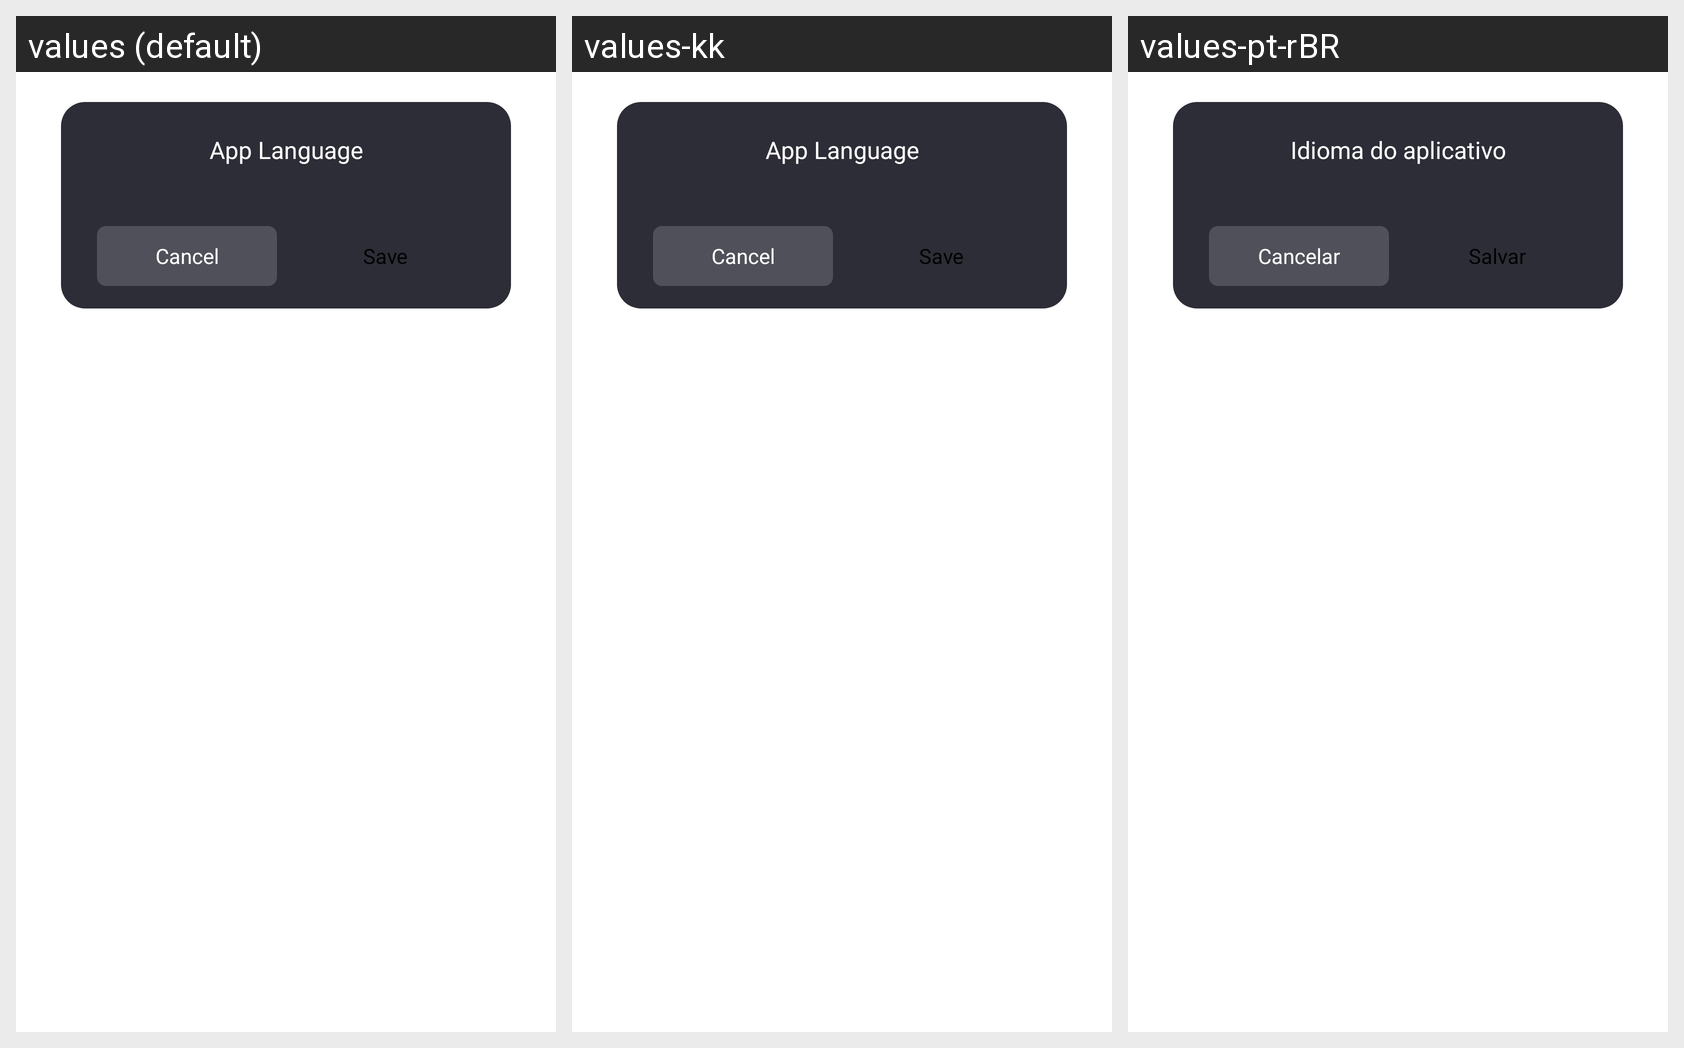

Here is an Android app screen in its default locale and in the app's own translations. Write out the translated-string differences for the strings that appear on this screen.
Android screen res/layout/dialog_fragment_app_language.xml rendered under 3 locales, left to right: values (default), values-kk, values-pt-rBR. Device: Nexus 5 (rendered at 1080×1920; each locale shown at half size, 540×960, under a caption strip naming it); theme AppTheme.
Other locales in the repository, not shown: values-en, values-es, values-gu, values-hi, values-ky, values-ml, values-pa, values-pt, values-te.
Strings drawn on this screen, with the default value and each locale's value (text and hints the layout hard-codes, and strings that could not be matched under every locale, appear in the picture but are not listed):

setting_language
  values: App Language
  values-kk: App Language  [not translated; the default value is used]
  values-pt-rBR: Idioma do aplicativo  [from values-pt]

base_cancel
  values: Cancel
  values-kk: Cancel  [not translated; the default value is used]
  values-pt-rBR: Cancelar  [from values-pt]

user_message_save
  values: Save
  values-kk: Save  [not translated; the default value is used]
  values-pt-rBR: Salvar  [from values-pt]
